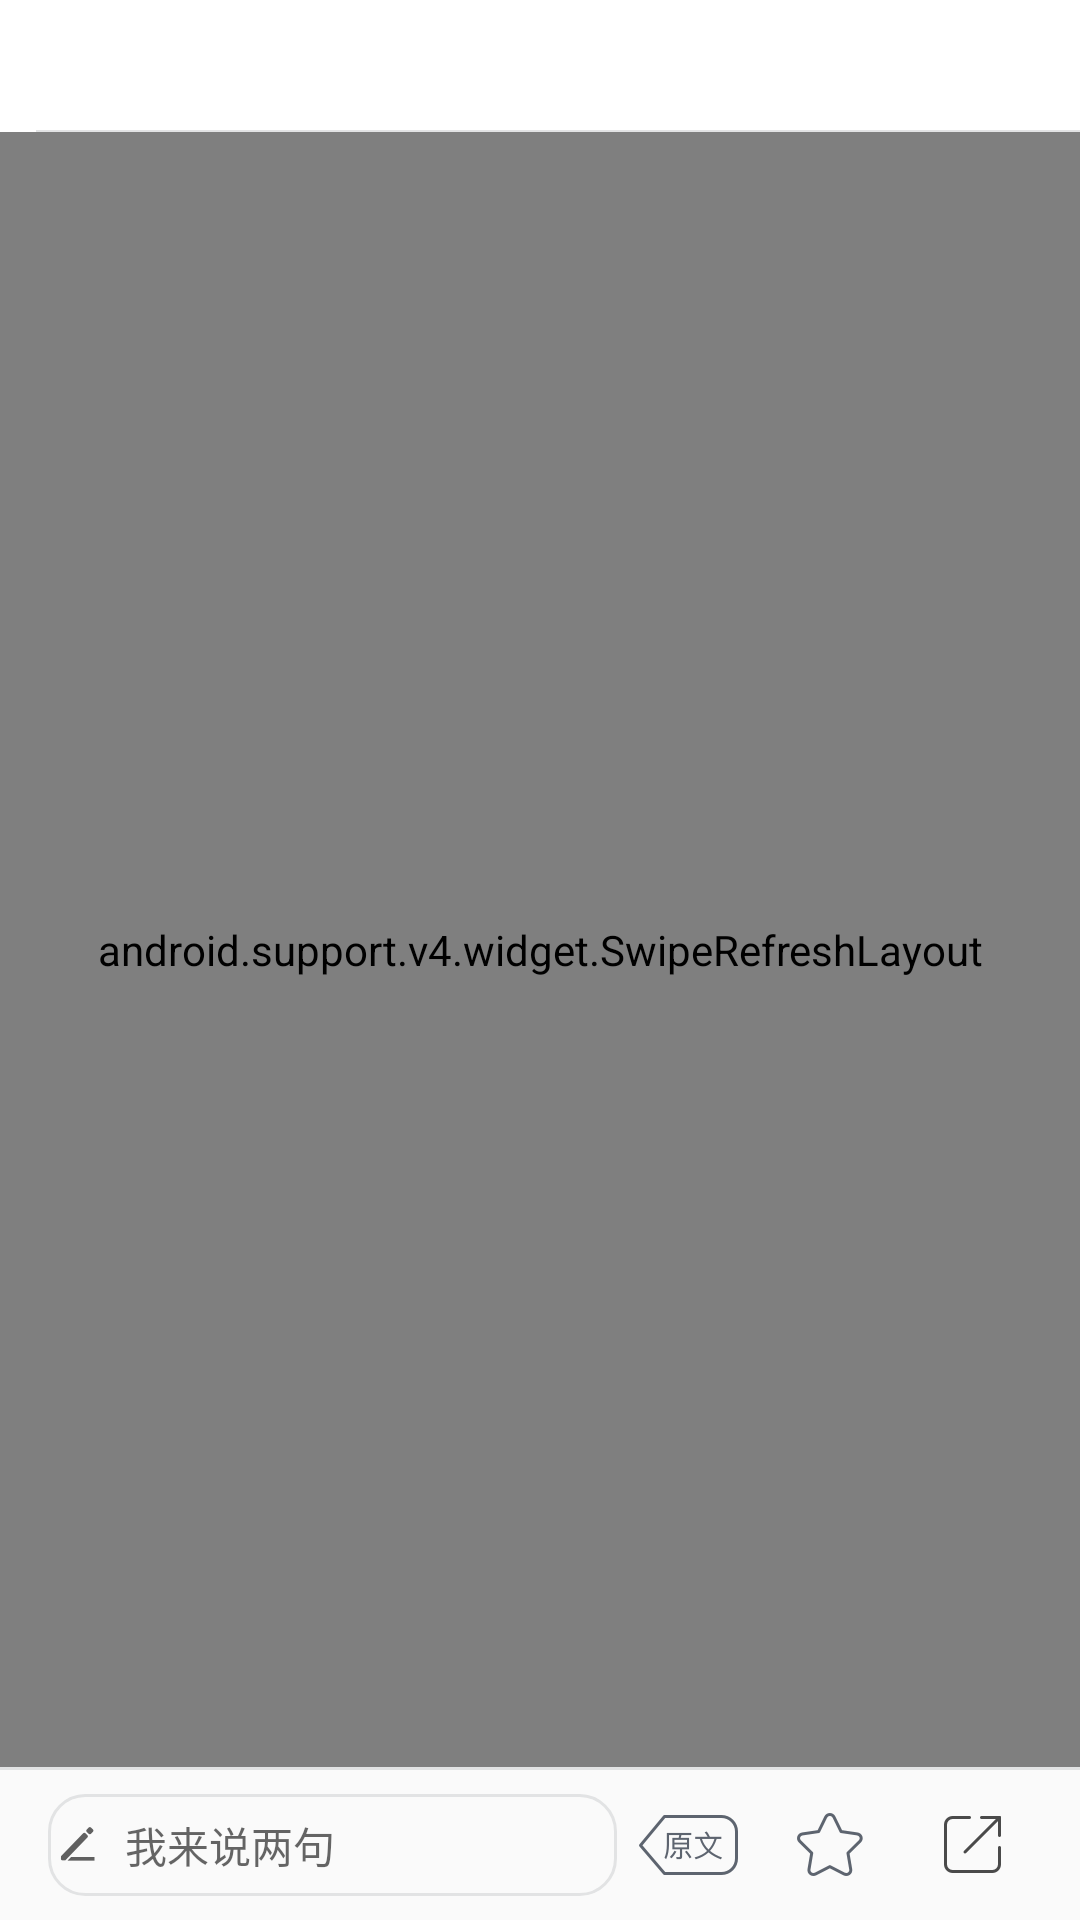

The Android layout XML behind this screen, and the referenced resources:
<!-- AndroidManifest.xml: application theme AppTheme -->
<!-- res/layout/comment_list_activity.xml -->
<?xml version="1.0" encoding="utf-8"?>
<LinearLayout
    android:id="@+id/parentLayout"
    xmlns:android="http://schemas.android.com/apk/res/android"
    android:orientation="vertical"
    android:layout_width="match_parent"
    android:layout_height="match_parent">
    <include  layout="@layout/include_top" />
    <android.support.v4.widget.SwipeRefreshLayout
        android:layout_width="match_parent"
        android:layout_weight="1"
        android:layout_height="0dp">

        <FrameLayout
            android:layout_width="match_parent"

            android:layout_height="match_parent">

            <android.support.v7.widget.RecyclerView
                android:layout_width="match_parent"
                android:layout_height="match_parent">



            </android.support.v7.widget.RecyclerView>


        </FrameLayout>


    </android.support.v4.widget.SwipeRefreshLayout>
    <View
        android:layout_width="match_parent"
        android:layout_height="1dp"
        android:background="@color/divider_grey"/>
    <LinearLayout
        android:gravity="center_vertical"
        android:paddingLeft="16dp"
        android:paddingRight="12dp"
        android:paddingTop="8dp"
        android:paddingBottom="8dp"
        android:orientation="horizontal"
        android:layout_width="match_parent"
        android:layout_height="50dp">
        <TextView
            android:id="@+id/tv_news_comment"
            android:background="@drawable/edit_back"
            android:drawablePadding="10dp"
            android:gravity="center_vertical"
            android:hint="我来说两句"
            android:drawableLeft="@drawable/icon_comment_edt_left_light"
            android:layout_width="0dp"
            android:layout_weight="4"
            android:layout_height="match_parent" />
        <ImageView
            android:id="@+id/iv_original"
            android:src="@drawable/icon_comment_back_selector"
            android:layout_width="0dp"
            android:layout_weight="1"
            android:layout_height="wrap_content" />
        <ImageView
            android:id="@+id/iv_coll"
            android:src="@drawable/collection_selector"
            android:layout_width="0dp"
            android:layout_weight="1"
            android:layout_height="wrap_content" />

        <ImageView
            android:id="@+id/iv_share"
            android:src="@drawable/share_selector"
            android:layout_width="0dp"
            android:layout_weight="1"
            android:layout_height="wrap_content" />
    </LinearLayout>
</LinearLayout>
<!-- res/layout/include_top.xml (included above) -->
<?xml version="1.0" encoding="utf-8"?>
<RelativeLayout
    xmlns:android="http://schemas.android.com/apk/res/android"
    xmlns:tools="http://schemas.android.com/tools"
    android:layout_width="match_parent"
    android:layout_height="44dp"
    android:paddingLeft="12dp"
    android:background="@color/white"
    tools:showIn="@layout/activity_web_view">

    <ImageView
        android:id="@+id/iv_back"
        android:layout_width="wrap_content"
        android:layout_height="wrap_content"
        android:layout_alignParentLeft="true"
        android:layout_centerVertical="true"
        android:background="@drawable/selector_back"

        android:scaleType="center"/>

      <TextView
          android:visibility="visible"
          android:id="@+id/title"
          android:textSize="16sp"
          android:textColor="@color/black"
          android:layout_centerInParent="true"
          android:layout_width="wrap_content"
          android:layout_height="wrap_content" />



    <View
        android:layout_width="fill_parent"
        android:layout_height="0.5dp"
        android:layout_alignParentBottom="true"
        android:background="@color/divider_grey"/>
</RelativeLayout>
<!-- res/layout/activity_web_view.xml (included above) -->
<?xml version="1.0" encoding="utf-8"?>
<LinearLayout

    android:id="@+id/parentLayout"
    xmlns:android="http://schemas.android.com/apk/res/android"
    xmlns:app="http://schemas.android.com/apk/res-auto"
    xmlns:tools="http://schemas.android.com/tools"
    android:layout_width="match_parent"
    android:layout_height="match_parent"
    android:orientation="vertical"
    tools:context="com.mayinews.z.ui.activity.WebViewActivity">
   <include  layout="@layout/include_top"/>
    <WebView
        android:id="@+id/wv_content"
        android:layout_width="match_parent"
        android:layout_height="0dp"
        android:layout_weight="1">

    </WebView>

    <LinearLayout
        android:gravity="center_vertical"
        android:paddingLeft="16dp"
        android:paddingRight="12dp"
        android:paddingTop="8dp"
        android:paddingBottom="8dp"
        android:orientation="horizontal"
        android:layout_width="match_parent"
        android:layout_height="50dp">
        <TextView
            android:id="@+id/tv_news_comment"
            android:background="@drawable/edit_back"
            android:drawablePadding="10dp"
            android:gravity="center_vertical"
            android:hint="我来说两句"
            android:drawableLeft="@drawable/icon_comment_edt_left_light"
            android:layout_width="0dp"
            android:layout_weight="4"
            android:layout_height="match_parent" />
        <ImageView
            android:id="@+id/iv_comment"
            android:src="@drawable/news_comment_selector"
            android:layout_width="0dp"
            android:layout_weight="1"
            android:layout_height="wrap_content" />
        <ImageView
            android:id="@+id/iv_coll"
            android:src="@drawable/collection_selector"
            android:layout_width="0dp"
            android:layout_weight="1"
            android:layout_height="wrap_content" />

        <ImageView
            android:id="@+id/iv_share"
            android:src="@drawable/share_selector"
            android:layout_width="0dp"
            android:layout_weight="1"
            android:layout_height="wrap_content" />
    </LinearLayout>
</LinearLayout>
<!-- resources referenced by this layout -->
<resources>
  <color name="black">#000000</color>
  <color name="divider_grey">#E2E3E4</color>
  <color name="white">#ffffff</color>
  <!-- drawable collection_selector (drawable) -->
  <?xml version="1.0" encoding="utf-8"?>
  <selector xmlns:android="http://schemas.android.com/apk/res/android">
  <item android:state_pressed="false" android:drawable="@drawable/icon_news_detail_star_normal"/>
  <item android:state_pressed="true" android:drawable="@drawable/icon_news_detail_star_selected"/>
  </selector>
  <!-- drawable edit_back (drawable) -->
  <?xml version="1.0" encoding="utf-8"?>
  <shape android:shape="rectangle" xmlns:android="http://schemas.android.com/apk/res/android">
  <stroke android:width="1dp" android:color="@color/divider_grey"/>
      <corners android:radius="12dp"/>
      <padding android:top="4dp" android:right="4dp" android:left="4dp" android:bottom="4dp"/>
  
  </shape>
  <!-- drawable icon_comment_back_selector (drawable) -->
  <?xml version="1.0" encoding="utf-8"?>
  <selector xmlns:android="http://schemas.android.com/apk/res/android">
  <item android:state_pressed="false" android:drawable="@drawable/icon_comment_back"/>
      <item android:state_pressed="true" android:drawable="@drawable/icon_comment_back_press"/>
  </selector>
  <!-- drawable icon_comment_edt_left_light: png bitmap (drawable-xxhdpi, 456 bytes) -->
  <!-- drawable news_comment_selector (drawable) -->
  <?xml version="1.0" encoding="utf-8"?>
  <selector xmlns:android="http://schemas.android.com/apk/res/android">
  <item  android:state_pressed="true" android:drawable="@drawable/icon_news_detail_comment_dark"/>
  <item  android:state_pressed="false" android:drawable="@drawable/icon_news_detail_comment"/>
  </selector>
  <!-- drawable share_selector (drawable) -->
  <?xml version="1.0" encoding="utf-8"?>
  <selector xmlns:android="http://schemas.android.com/apk/res/android">
  <item android:state_pressed="false" android:drawable="@drawable/icon_news_detail_share_dark_press"/>
  <item android:state_pressed="true" android:drawable="@drawable/icon_news_detail_share_press"/>
  </selector>
  <style name="AppTheme" parent="Theme.AppCompat.Light.NoActionBar">
          
          <item name="colorPrimary">@color/colorPrimary</item>
          <item name="colorPrimaryDark">@color/colorPrimaryDark</item>
          <item name="colorAccent">@color/appColor</item>
      </style>
  <!-- drawable icon_news_detail_star_normal: png bitmap (drawable-xxhdpi, 895 bytes) -->
  <!-- drawable icon_news_detail_star_selected: png bitmap (drawable-xxhdpi, 728 bytes) -->
  <!-- drawable icon_comment_back: png bitmap (drawable-xxhdpi, 1160 bytes) -->
  <!-- drawable icon_comment_back_press: png bitmap (drawable-xxhdpi, 1128 bytes) -->
  <!-- drawable icon_news_detail_comment_dark: png bitmap (drawable-xxhdpi, 822 bytes) -->
  <!-- drawable icon_news_detail_comment: png bitmap (drawable-xxhdpi, 829 bytes) -->
  <!-- drawable icon_news_detail_share_dark_press: png bitmap (drawable-xxhdpi, 414 bytes) -->
  <!-- drawable icon_news_detail_share_press: png bitmap (drawable-xxhdpi, 405 bytes) -->
  <color name="colorPrimary">#3F51B5</color>
  <color name="colorPrimaryDark">#303F9F</color>
  <color name="appColor">#0C7AD9</color>
</resources>
